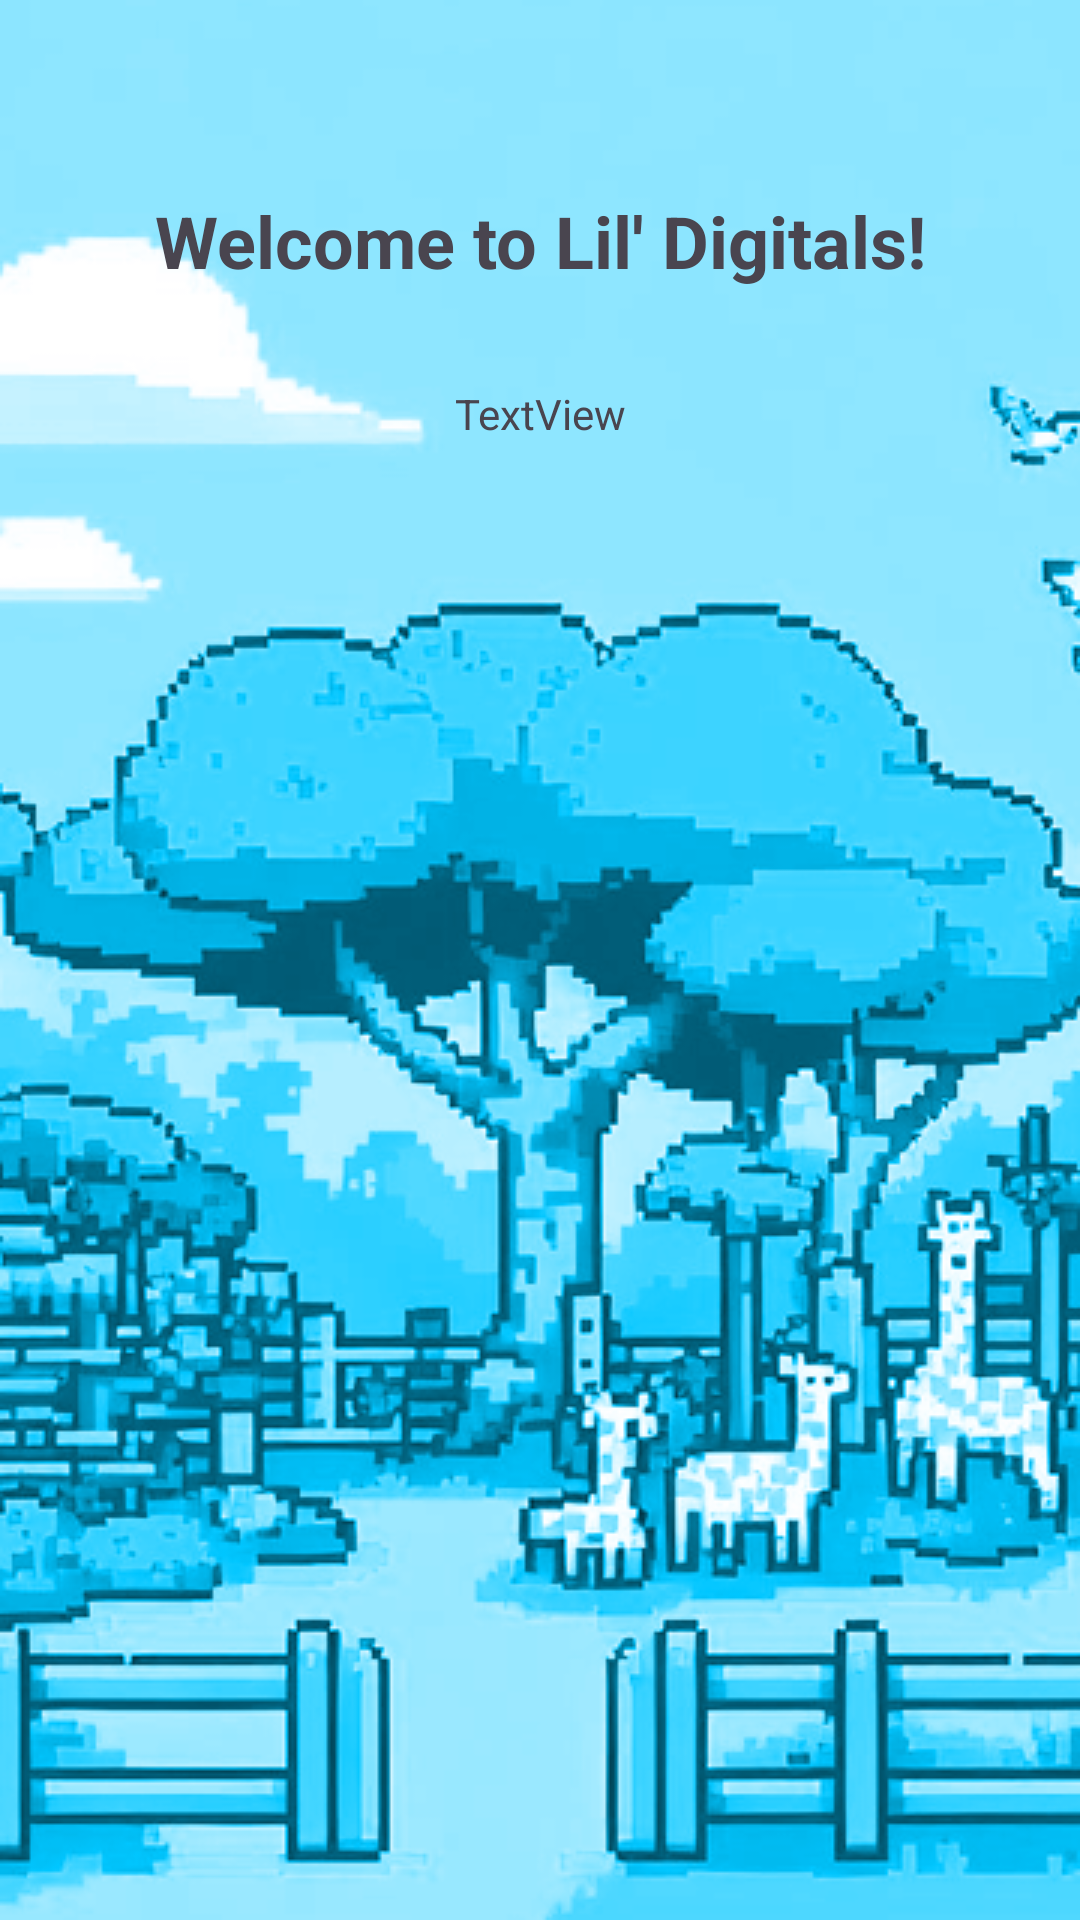

Here is an Android app screen rendered from its layout file. Give the layout XML and the strings, colors and styles it references.
<!-- AndroidManifest.xml: application theme Theme.LilDigitals -->
<!-- res/layout/activity_quiz.xml -->
<?xml version="1.0" encoding="utf-8"?>
<androidx.constraintlayout.widget.ConstraintLayout xmlns:android="http://schemas.android.com/apk/res/android"
    xmlns:app="http://schemas.android.com/apk/res-auto"
    xmlns:tools="http://schemas.android.com/tools"
    android:layout_width="match_parent"
    android:layout_height="match_parent"
    tools:context=".QuizActivity">

    <ImageView
        android:id="@+id/imageView5"
        android:layout_width="match_parent"
        android:layout_height="match_parent"
        android:scaleType="fitXY"
        app:layout_constraintStart_toStartOf="parent"
        app:layout_constraintTop_toTopOf="parent"
        app:srcCompat="@drawable/lil_digitls_zoo" />

    <TextView
        android:id="@+id/quizTitle"
        android:layout_width="wrap_content"
        android:layout_height="wrap_content"
        android:layout_marginTop="64dp"
        android:text="Welcome to Lil' Digitals!"
        android:textSize="24sp"
        android:textStyle="bold"
        app:layout_constraintEnd_toEndOf="parent"
        app:layout_constraintStart_toStartOf="parent"
        app:layout_constraintTop_toTopOf="parent" />

    <TextView
        android:id="@+id/textView7"
        android:layout_width="wrap_content"
        android:layout_height="wrap_content"
        android:layout_marginTop="32dp"
        android:text="TextView"
        app:layout_constraintEnd_toEndOf="parent"
        app:layout_constraintStart_toStartOf="parent"
        app:layout_constraintTop_toBottomOf="@+id/quizTitle" />
</androidx.constraintlayout.widget.ConstraintLayout>
<!-- resources referenced by this layout -->
<resources>
  <!-- drawable lil_digitls_zoo: png bitmap (drawable, 180221 bytes) -->
  <style name="Theme.LilDigitals" parent="Base.Theme.LilDigitals" />
  <style name="Base.Theme.LilDigitals" parent="Theme.Material3.DayNight.NoActionBar">
          
          
      </style>
</resources>
